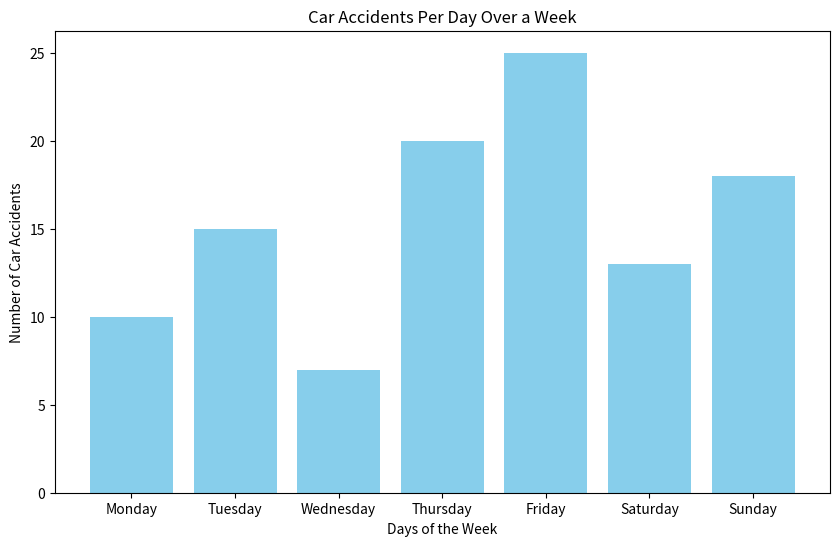

The script that saved this image:
import matplotlib.pyplot as plt
import json

# Sample JSON data for testing: Number of car accidents per day for a week
data_json = '''
{
    "Monday": 10,
    "Tuesday": 15,
    "Wednesday": 7,
    "Thursday": 20,
    "Friday": 25,
    "Saturday": 13,
    "Sunday": 18
}
'''

# Parse JSON data
data = json.loads(data_json)

# Extract days and accident numbers
days = list(data.keys())
accidents = list(data.values())

# Create a bar chart
plt.figure(figsize=(10, 6))
plt.bar(days, accidents, color="skyblue")
plt.xlabel("Days of the Week")
plt.ylabel("Number of Car Accidents")
plt.title("Car Accidents Per Day Over a Week")
plt.savefig("car_accidents_bar_chart.png", dpi=100)
plt.show()
